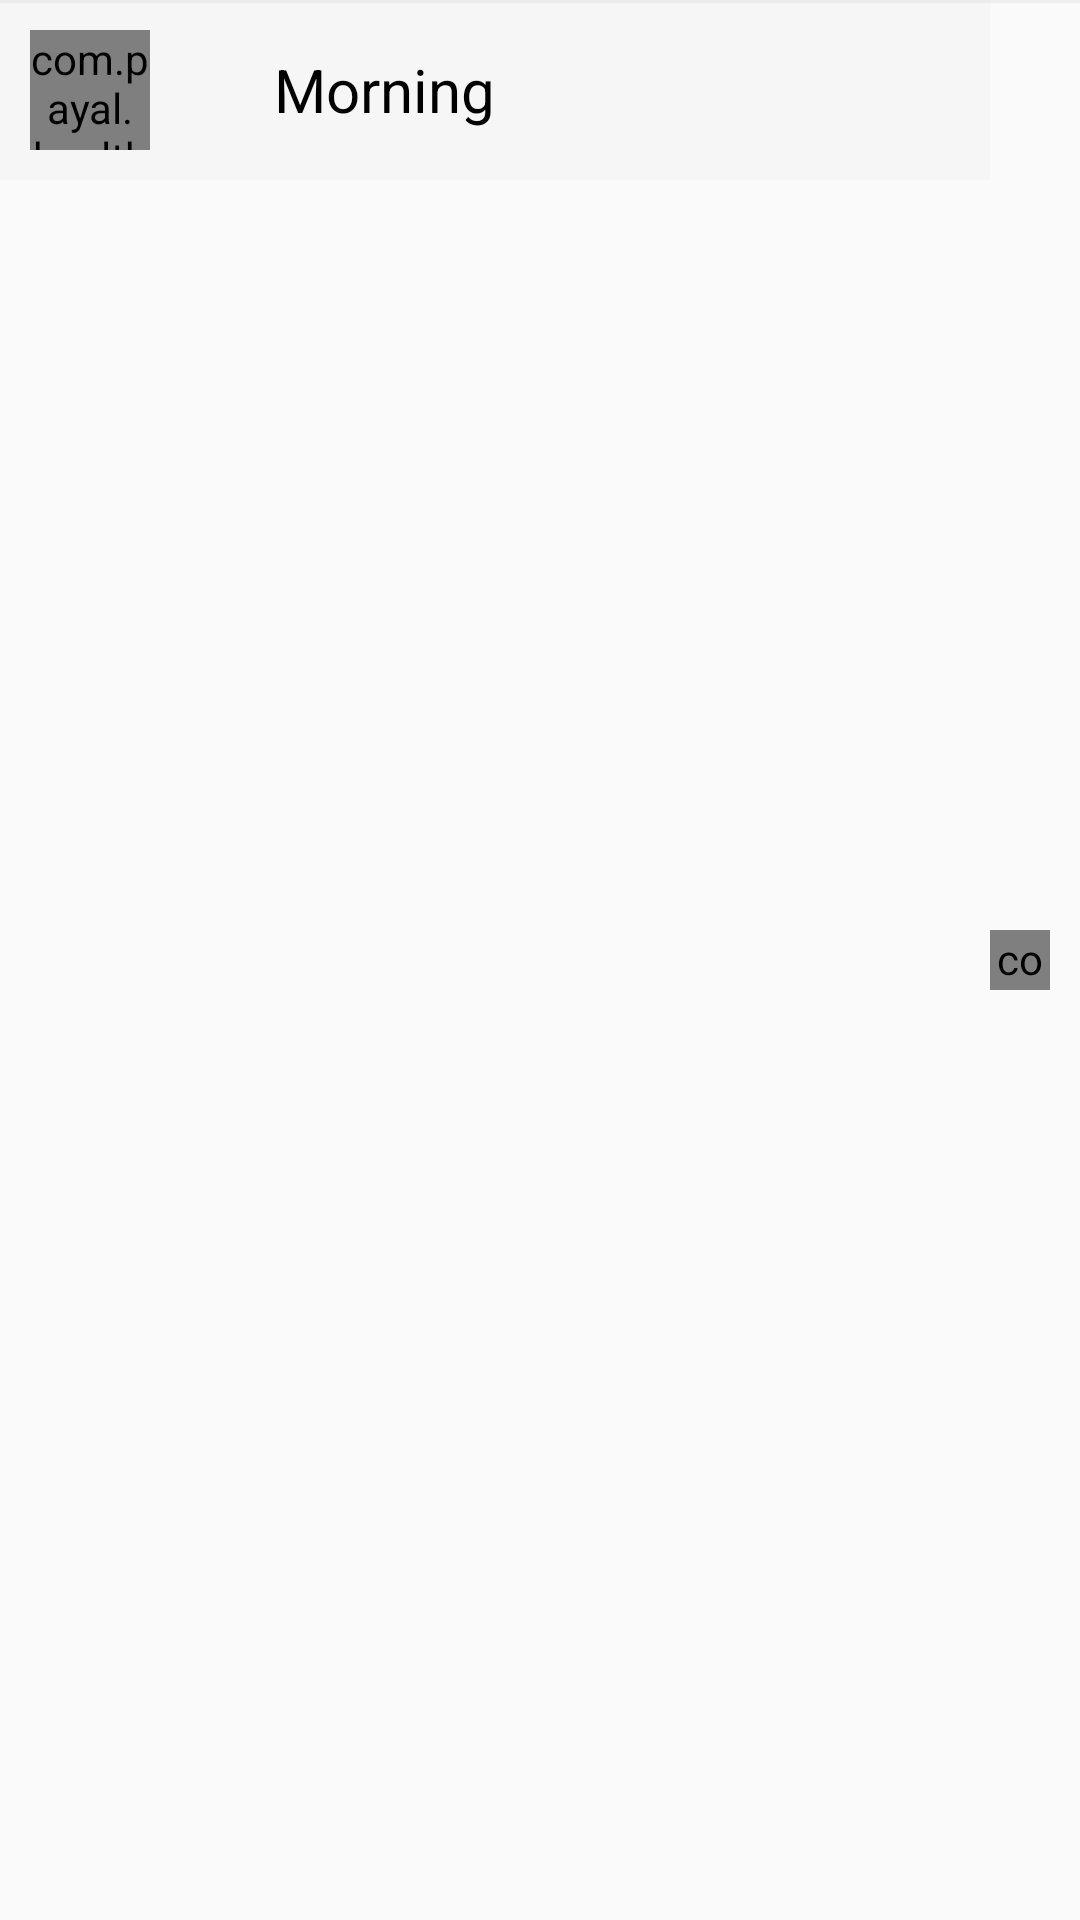

Reconstruct the res/layout file that produces this screen, plus the resources it refers to.
<!-- AndroidManifest.xml: application theme AppTheme -->
<!-- res/layout/list_group_item_for_expandable_minimal.xml -->
<?xml version="1.0" encoding="utf-8"?>
<RelativeLayout xmlns:android="http://schemas.android.com/apk/res/android"
    xmlns:app="http://schemas.android.com/apk/res-auto"
    android:layout_width="match_parent"
    android:layout_height="wrap_content">

    <LinearLayout xmlns:android="http://schemas.android.com/apk/res/android"
        xmlns:app="http://schemas.android.com/apk/res-auto"
        android:layout_width="match_parent"
        android:layout_height="wrap_content"
        android:layout_toLeftOf="@+id/expand_icon"
        android:background="@color/background_group"
        android:clickable="true"
        android:orientation="horizontal"
        android:paddingBottom="@dimen/group_margin_left"
        android:paddingTop="@dimen/group_margin_left"
        android:weightSum="10">


        <FrameLayout
            android:layout_width="40dip"
            android:layout_height="40dip"
            android:layout_marginLeft="10dip">

            <com.payal.healthyfymedemo.views.CircularImageView
                android:layout_width="wrap_content"
                android:layout_height="wrap_content"
                android:layout_weight="2"
                android:src="@drawable/ic_morningsnack"
                app:civ_fill_color="@color/appRed" />
        </FrameLayout>

        <TextView
            android:id="@+id/tv_sessionType"
            android:layout_width="wrap_content"
            android:layout_height="wrap_content"
            android:layout_gravity="center"
            android:layout_weight="4"
            android:gravity="center"
            android:text="Morning"
            android:textColor="@android:color/black"
            android:textSize="20dip" />

        <TextView
            android:id="@+id/tv_slotsAvailable"
            android:layout_width="wrap_content"
            android:layout_height="wrap_content"
            android:layout_gravity="center"
            android:layout_weight="3"
            android:gravity="center"
            android:textColor="@color/appRed"
            android:textSize="18dip" />


    </LinearLayout>

    <com.payal.healthyfymedemo.views.ExpandableItemIndicator
        android:id="@+id/expand_icon"
        android:layout_width="20dip"
        android:layout_height="20dip"
        android:layout_alignParentRight="true"
        android:layout_centerVertical="true"
        android:layout_gravity="center"
        android:layout_marginRight="10dip"
        android:src="@drawable/ic_red_reveallist" />


    <View
        android:layout_width="match_parent"
        android:layout_height="1dip"
        android:background="@color/divider" />


</RelativeLayout>
<!-- resources referenced by this layout -->
<resources>
  <color name="appRed">#FFF44336</color>
  <color name="background_group">#30E1E1E1</color>
  <color name="divider">#50D2D2D2</color>
  <dimen name="group_margin_left">10dip</dimen>
  <style name="AppTheme" parent="Theme.AppCompat.Light.NoActionBar">
          
          <item name="android:windowNoTitle">true</item>
  
      </style>
</resources>
